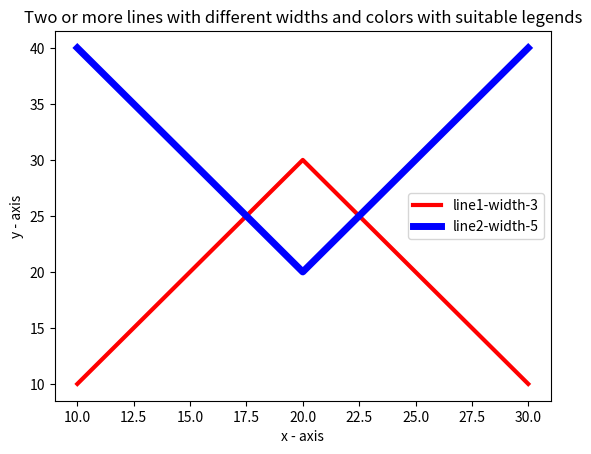

This chart was generated by the following Python code:
import matplotlib.pyplot as plt

# Define data for two lines
x = [10, 15, 20, 25, 30]
y1 = [10, 20, 30, 20, 10]
y2 = [40, 30, 20, 30, 40]

# Plot the lines with different styles
plt.plot(x, y1, color='red', linewidth=3, label='line1-width-3')
plt.plot(x, y2, color='blue', linewidth=5, label='line2-width-5')

# Add labels and title
plt.xlabel('x - axis')
plt.ylabel('y - axis')
plt.title('Two or more lines with different widths and colors with suitable legends')

# Add legend
plt.legend()

# Show the plot
plt.show()
